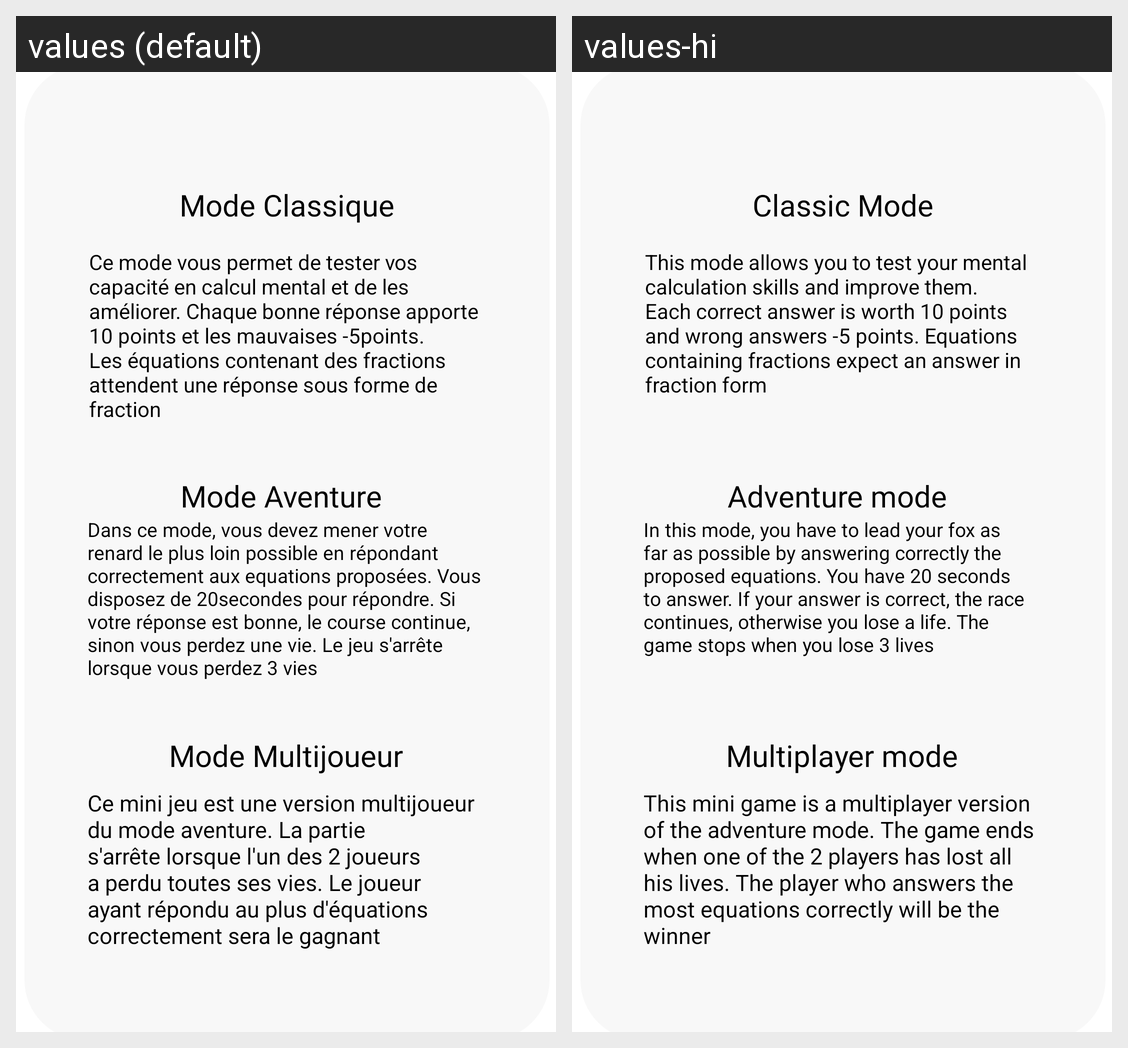

The same Android screen rendered under two of its app's locales, left to right. List the strings drawn on it with the default value and each locale's translation.
Android screen res/layout/activity_popup.xml rendered under 2 locales, left to right: values (default), values-hi. Device: Nexus 5 (rendered at 1080×1920; each locale shown at half size, 540×960, under a caption strip naming it); theme Theme.ProjetS6.
Strings drawn on this screen, with the default value and each locale's value (text and hints the layout hard-codes, and strings that could not be matched under every locale, appear in the picture but are not listed):

classicmode
  values: Mode Classique
  values-hi: Classic Mode

classic_popup
  values: Ce mode vous permet de tester vos capacité en calcul mental et de les améliorer. Chaque bonne réponse apporte 10 points et les mauvaises -5points. Les équations contenant des fractions attendent une réponse sous forme de fraction
  values-hi: This mode allows you to test your mental calculation skills and improve them. Each correct answer is worth 10 points and wrong answers -5 points. Equations containing fractions expect an answer in fraction form

adventure_popup
  values: Dans ce mode, vous devez mener votre renard le plus loin possible en répondant correctement aux equations proposées. Vous disposez de 20secondes pour répondre. Si votre réponse est bonne, le course continue, sinon vous perdez une vie. Le jeu s'arrête lorsque vous perdez 3 vies
  values-hi: In this mode, you have to lead your fox as far as possible by answering correctly the proposed equations. You have 20 seconds to answer. If your answer is correct, the race continues, otherwise you lose a life. The game stops when you lose 3 lives

multi_popup
  values: Ce mini jeu est une version multijoueur du mode aventure. La partie s'arrête lorsque l'un des 2 joueurs a perdu toutes ses vies. Le joueur ayant répondu au plus d'équations correctement sera le gagnant
  values-hi: This mini game is a multiplayer version of the adventure mode. The game ends when one of the 2 players has lost all his lives. The player who answers the most equations correctly will be the winner

adventuremode
  values: Mode Aventure
  values-hi: Adventure mode

multimode
  values: Mode Multijoueur
  values-hi: Multiplayer mode
